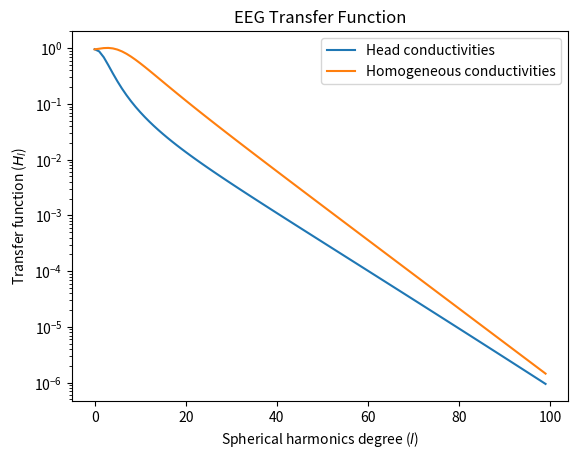

Recreate this plot in Python.
"""
Here, we use a 4-layer head model to compute the EEG transfer function from the inner-most layer to the scalp.
"""

import numpy as np
import matplotlib.pyplot as plt


def compute_eeg_transfer_function(conductivities, radii, l_max):
    """
    Compute the transfer function from the inner-most layer (brain) to outer-most layer (scalp), as in Theorem 1 of the paper.

    Parameters:
    - conductivities (list of float): List of electrical conductivities for each layer, starting from the inner-most to the outer-most.
    - radii (list of float): List of radii for each spherical layer, starting from the inner-most to the outer-most.
    - l_max (int): The maximum degree of spherical harmonics to compute.

    Returns:
    - numpy.ndarray: A vector of transfer function values for each degree up to l_max.
    """
    H = np.zeros(l_max)
    for l in range(l_max):
        H[l] = compute_eeg_transfer_function_l(conductivities, radii, l)
    return H


def compute_eeg_transfer_function_l(conductivities, radii, l):
    """
    Compute the EEG transfer function value for the l'th spherical harmonic.

    Parameters:
    - conductivities (list of float): List of electrical conductivities for each layer, starting from the inner-most to the outer-most.
    - radii (list of float): List of radii for each spherical layer, starting from the inner-most to the outer-most.
    - l (int): The degree of spherical harmonics to compute.

    Returns:
    - float: The EEG transfer function value for the l'th spherical harmonic.
    """
    N = len(radii)

    def compute_gamma(i, zetta_ip1):
        """
        Compute the gamma value for layer i using the zetta value of the next layer.

        Parameters:
        - i (int): Index of the current layer.
        - zetta_ip1 (float): Zetta value of the next layer.

        Returns:
        - float: Computed gamma value for the current layer.
        """
        sigma = conductivities[i] / conductivities[i + 1]
        return (sigma - zetta_ip1) / ((l + 1) * sigma + zetta_ip1)

    def compute_zetta(i, gamma_i):
        """
        Compute the zetta value for layer i using the gamma value of the current layer.

        Parameters:
        - i (int): Index of the current layer.
        - gamma_i (float): Gamma value of the current layer.

        Returns:
        - float: Computed zetta value for the current layer.
        """
        r_ratio = radii[i - 1] / radii[i]
        num = l * r_ratio**l - (l + 1) * gamma_i * 1 / r_ratio ** (l + 1)
        denom = r_ratio**l + gamma_i * (1 / r_ratio ** (l + 1))
        return num / denom

    def compute_A_B(i, A_im1, B_im1, gamma_i):
        """
        Compute the A and B values for layer i using the A and B values of the previous layer and the gamma value of the current layer.

        Parameters:
        - i (int): Index of the current layer.
        - A_im1 (float): A value of the previous layer.
        - B_im1 (float): B value of the previous layer.
        - gamma_i (float): Gamma value of the current layer.

        Returns:
        - tuple: Computed A and B values for the current layer.
        """
        r_ratio = radii[i - 1] / radii[i]
        num = A_im1 + B_im1
        denom = (r_ratio) ** l + gamma_i * (1 / r_ratio ** (l + 1))
        A = num / denom
        B = gamma_i * A
        return A, B

    gamma = np.zeros(N)
    zetta = np.zeros(N)
    A = np.zeros(N)
    B = np.zeros(N)

    # first compute gamma and zetta
    for i in reversed(range(N)):
        if i == N - 1:
            gamma[i] = l / (l + 1)
        else:
            gamma[i] = compute_gamma(i, zetta[i + 1])
        zetta[i] = compute_zetta(i, gamma[i])

    A[0] = 1
    B[0] = 1
    for i in range(1, N):
        A[i], B[i] = compute_A_B(i, A[i - 1], B[i - 1], gamma[i])

    H_l = (A[-1] + B[-1]) / (A[0] + B[0])
    return H_l


radii = [7.9, 8.0, 8.6, 9.1]
conductivities = [1, 5, 1 / 15, 1]
conductivities_homogeneous = [1, 1, 1, 1]

l_max = 100
H = compute_eeg_transfer_function(conductivities, radii, l_max)
H_homo = compute_eeg_transfer_function(conductivities_homogeneous, radii, l_max)

plt.plot(H, label="Head conductivities")
plt.plot(H_homo, label="Homogeneous conductivities")
plt.legend()
plt.xlabel("Spherical harmonics degree ($l$)")
plt.ylabel("Transfer function ($H_l$)")
plt.yscale("log")
plt.title("EEG Transfer Function")
plt.savefig("EEG_Transfer_Function.png")
plt.show()
